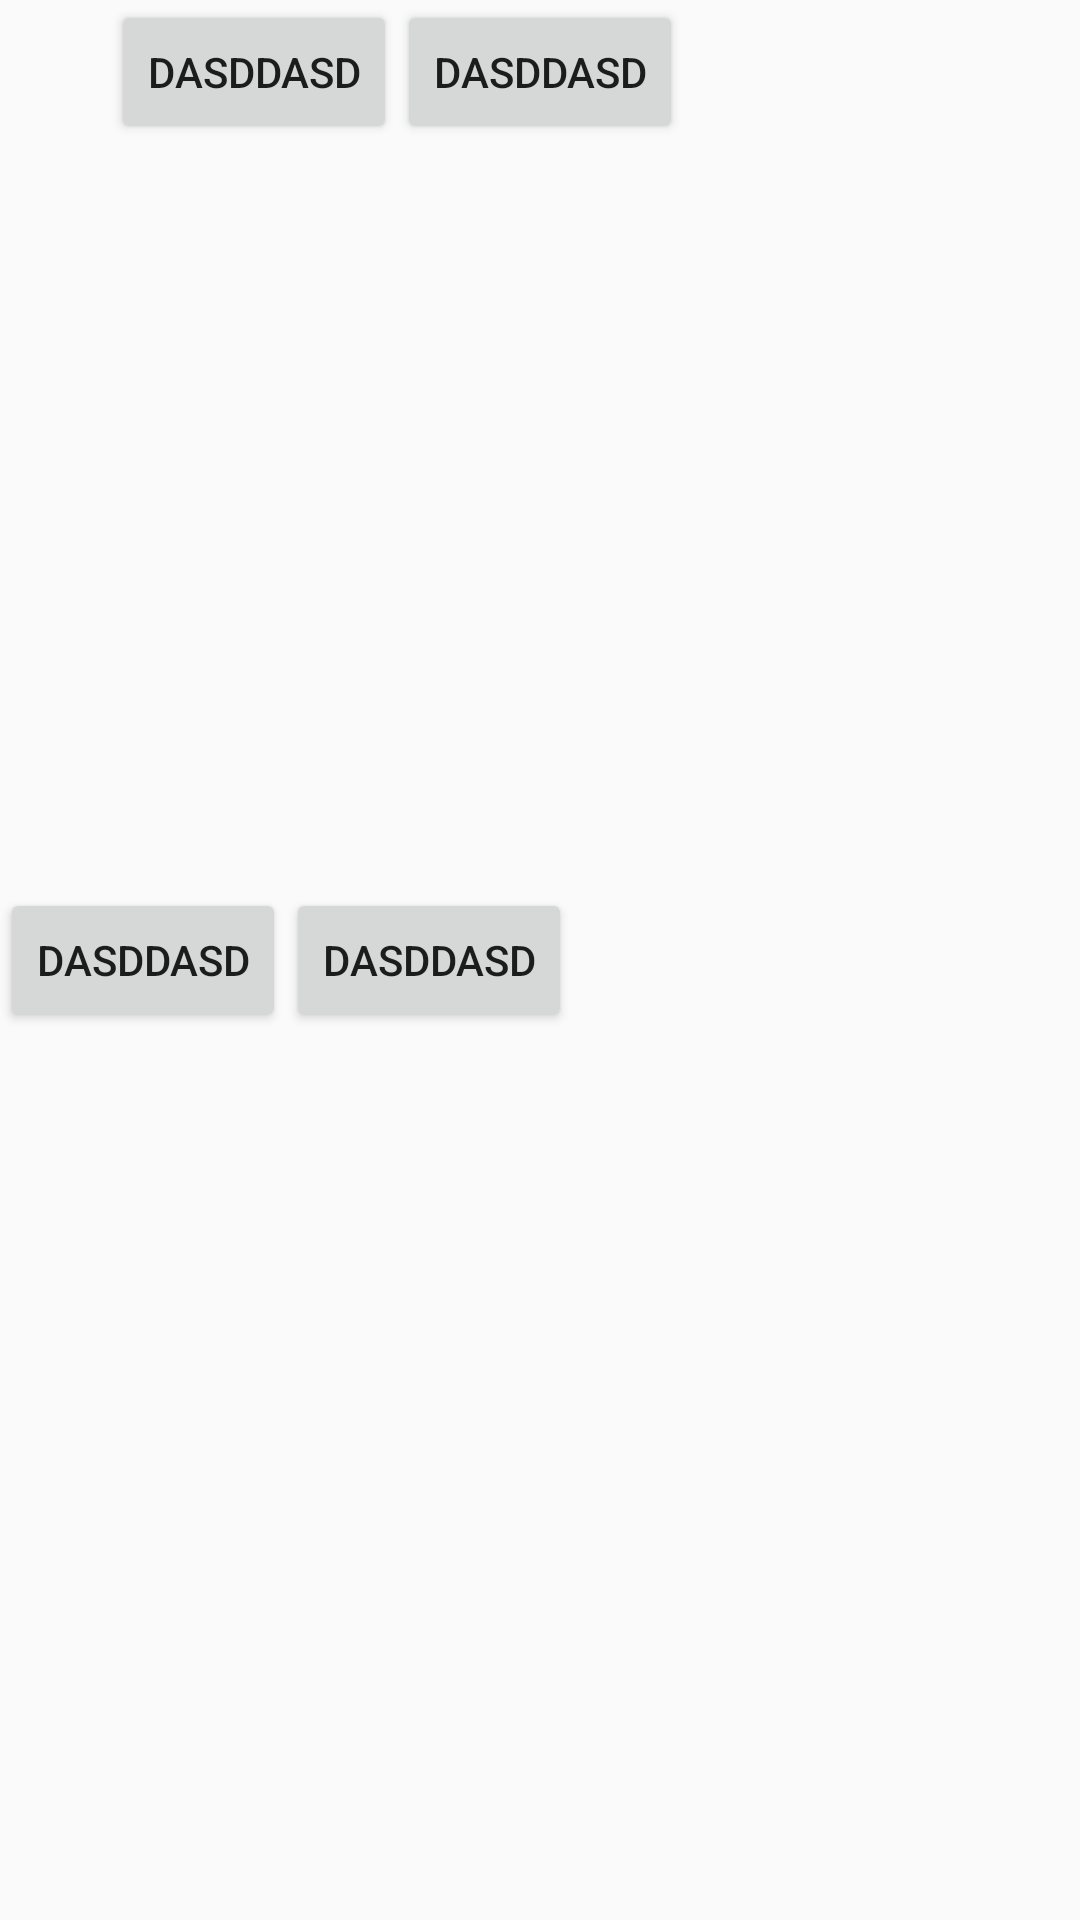

Here is an Android app screen rendered from its layout file. Give the layout XML and the strings, colors and styles it references.
<!-- AndroidManifest.xml: application theme Theme.Xxoo -->
<!-- res/layout/relativelayout.xml -->
<?xml version="1.0" encoding="utf-8"?>
<androidx.constraintlayout.widget.ConstraintLayout xmlns:android="http://schemas.android.com/apk/res/android"
    android:layout_width="match_parent"
    android:layout_height="match_parent">

    <RelativeLayout
        android:layout_width="match_parent"
        android:layout_height="match_parent">

        <Button
            android:id="@+id/button1"
            android:text="dasddasd"
            android:layout_centerHorizontal="true"
            android:layout_width="wrap_content"
            android:layout_height="wrap_content"/>

        <Button
            android:id="@+id/button2"
            android:text="dasddasd"
            android:layout_centerVertical="true"
            android:layout_width="wrap_content"
            android:layout_height="wrap_content"/>

        <Button
            android:id="@+id/button3"
            android:text="dasddasd"
            android:layout_toLeftOf="@+id/button1"
            android:layout_width="wrap_content"
            android:layout_height="wrap_content"/>

        <Button
            android:id="@+id/button4"
            android:text="dasddasd"
            android:layout_alignTop="@+id/button2"
            android:layout_toRightOf="@+id/button2"
            android:layout_width="wrap_content"
            android:layout_height="wrap_content"/>



    </RelativeLayout>

</androidx.constraintlayout.widget.ConstraintLayout>
<!-- resources referenced by this layout -->
<resources>
  <style name="Theme.Xxoo" parent="android:Theme.Material.Light.NoActionBar" />
</resources>
